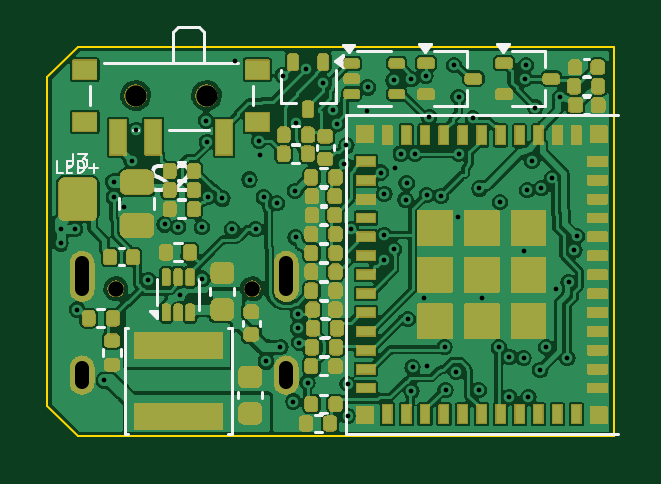
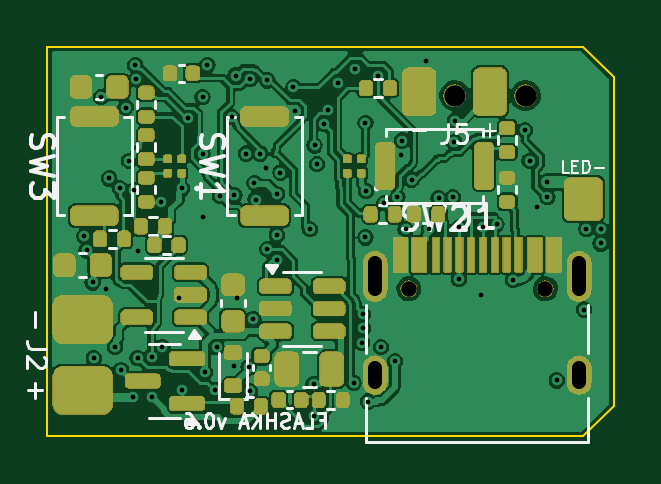
Circuit board: 11 layer files. Board 24.0 x 16.5 mm.
- bottom_copper: FlashKa_main-B_Cu.gbl (163780 bytes)
- bottom_mask: FlashKa_main-B_Mask.gbs (85994 bytes)
- paste: FlashKa_main-B_Paste.gbp (6104 bytes)
- bottom_silk: FlashKa_main-B_Silkscreen.gbo (24939 bytes)
- outline: FlashKa_main-Edge_Cuts.gm1 (819 bytes)
- top_copper: FlashKa_main-F_Cu.gtl (194671 bytes)
- top_mask: FlashKa_main-F_Mask.gts (106587 bytes)
- paste: FlashKa_main-F_Paste.gtp (7321 bytes)
- top_silk: FlashKa_main-F_Silkscreen.gto (18217 bytes)
- drill: FlashKa_main-NPTH.drl (485 bytes)
- drill: FlashKa_main-PTH.drl (2356 bytes)

=== bottom_copper: FlashKa_main-B_Cu.gbl (163780 bytes, source omitted) ===
=== bottom_mask: FlashKa_main-B_Mask.gbs (85994 bytes, source omitted) ===
=== paste: FlashKa_main-B_Paste.gbp ===
%TF.GenerationSoftware,KiCad,Pcbnew,7.0.11+dfsg-1build4*%
%TF.CreationDate,2026-10-18T12:14:24+03:00*%
%TF.ProjectId,FlashKa_main,466c6173-684b-4615-9f6d-61696e2e6b69,rev?*%
%TF.SameCoordinates,Original*%
%TF.FileFunction,Paste,Bot*%
%TF.FilePolarity,Positive*%
%FSLAX46Y46*%
G04 Gerber Fmt 4.6, Leading zero omitted, Abs format (unit mm)*
G04 Created by KiCad (PCBNEW 7.0.11+dfsg-1build4) date 2026-10-18 12:14:24*
%MOMM*%
%LPD*%
G01*
G04 APERTURE LIST*
G04 Aperture macros list*
%AMRoundRect*
0 Rectangle with rounded corners*
0 $1 Rounding radius*
0 $2 $3 $4 $5 $6 $7 $8 $9 X,Y pos of 4 corners*
0 Add a 4 corners polygon primitive as box body*
4,1,4,$2,$3,$4,$5,$6,$7,$8,$9,$2,$3,0*
0 Add four circle primitives for the rounded corners*
1,1,$1+$1,$2,$3*
1,1,$1+$1,$4,$5*
1,1,$1+$1,$6,$7*
1,1,$1+$1,$8,$9*
0 Add four rect primitives between the rounded corners*
20,1,$1+$1,$2,$3,$4,$5,0*
20,1,$1+$1,$4,$5,$6,$7,0*
20,1,$1+$1,$6,$7,$8,$9,0*
20,1,$1+$1,$8,$9,$2,$3,0*%
G04 Aperture macros list end*
%ADD10RoundRect,0.135000X-0.135000X-0.185000X0.135000X-0.185000X0.135000X0.185000X-0.135000X0.185000X0*%
%ADD11RoundRect,0.200000X0.800000X-0.200000X0.800000X0.200000X-0.800000X0.200000X-0.800000X-0.200000X0*%
%ADD12RoundRect,0.400000X0.850000X-0.600000X0.850000X0.600000X-0.850000X0.600000X-0.850000X-0.600000X0*%
%ADD13RoundRect,0.150000X-0.200000X0.150000X-0.200000X-0.150000X0.200000X-0.150000X0.200000X0.150000X0*%
%ADD14RoundRect,0.200000X-0.200000X-0.800000X0.200000X-0.800000X0.200000X0.800000X-0.200000X0.800000X0*%
%ADD15RoundRect,0.140000X-0.170000X0.140000X-0.170000X-0.140000X0.170000X-0.140000X0.170000X0.140000X0*%
%ADD16RoundRect,0.135000X0.185000X-0.135000X0.185000X0.135000X-0.185000X0.135000X-0.185000X-0.135000X0*%
%ADD17RoundRect,0.225000X-0.225000X-0.250000X0.225000X-0.250000X0.225000X0.250000X-0.225000X0.250000X0*%
%ADD18RoundRect,0.140000X0.140000X0.170000X-0.140000X0.170000X-0.140000X-0.170000X0.140000X-0.170000X0*%
%ADD19RoundRect,0.225000X0.250000X-0.225000X0.250000X0.225000X-0.250000X0.225000X-0.250000X-0.225000X0*%
%ADD20RoundRect,0.135000X-0.185000X0.135000X-0.185000X-0.135000X0.185000X-0.135000X0.185000X0.135000X0*%
%ADD21RoundRect,0.150000X0.512500X0.150000X-0.512500X0.150000X-0.512500X-0.150000X0.512500X-0.150000X0*%
%ADD22RoundRect,0.280000X-0.420000X-0.720000X0.420000X-0.720000X0.420000X0.720000X-0.420000X0.720000X0*%
%ADD23RoundRect,0.150000X-0.512500X-0.150000X0.512500X-0.150000X0.512500X0.150000X-0.512500X0.150000X0*%
%ADD24RoundRect,0.135000X0.135000X0.185000X-0.135000X0.185000X-0.135000X-0.185000X0.135000X-0.185000X0*%
%ADD25RoundRect,0.250000X-0.250000X-0.475000X0.250000X-0.475000X0.250000X0.475000X-0.250000X0.475000X0*%
%ADD26R,0.600000X1.450000*%
%ADD27R,0.300000X1.450000*%
%ADD28RoundRect,0.032000X-0.128000X-0.128000X0.128000X-0.128000X0.128000X0.128000X-0.128000X0.128000X0*%
%ADD29RoundRect,0.140000X-0.140000X-0.170000X0.140000X-0.170000X0.140000X0.170000X-0.140000X0.170000X0*%
%ADD30RoundRect,0.150000X-0.587500X-0.150000X0.587500X-0.150000X0.587500X0.150000X-0.587500X0.150000X0*%
G04 APERTURE END LIST*
D10*
%TO.C,R1*%
X116240000Y-98850000D03*
X117260000Y-98850000D03*
%TD*%
D11*
%TO.C,SW1*%
X123600000Y-98900000D03*
X123600000Y-94700000D03*
%TD*%
D12*
%TO.C,J2*%
X131300000Y-106300000D03*
X131300000Y-103300000D03*
%TD*%
D10*
%TO.C,R31*%
X129540000Y-99875000D03*
X130560000Y-99875000D03*
%TD*%
D13*
%TO.C,D1*%
X124930000Y-106100000D03*
X124930000Y-104700000D03*
%TD*%
D14*
%TO.C,SW2*%
X114300000Y-96800000D03*
X118500000Y-96800000D03*
%TD*%
D15*
%TO.C,C14*%
X123725000Y-104845000D03*
X123725000Y-105805000D03*
%TD*%
D16*
%TO.C,R33*%
X128600000Y-96510000D03*
X128600000Y-95490000D03*
%TD*%
%TO.C,R2*%
X113330000Y-98310000D03*
X113330000Y-97290000D03*
%TD*%
%TO.C,R34*%
X128600000Y-94710000D03*
X128600000Y-93690000D03*
%TD*%
D17*
%TO.C,C15*%
X129825000Y-93450000D03*
X131375000Y-93450000D03*
%TD*%
D18*
%TO.C,C17*%
X123005000Y-106700000D03*
X122045000Y-106700000D03*
%TD*%
D19*
%TO.C,C2*%
X124930000Y-103375000D03*
X124930000Y-101825000D03*
%TD*%
D20*
%TO.C,R32*%
X128600000Y-97290000D03*
X128600000Y-98310000D03*
%TD*%
D21*
%TO.C,U1*%
X123137500Y-101890000D03*
X123137500Y-102840000D03*
X123137500Y-103790000D03*
X120862500Y-103790000D03*
X120862500Y-102840000D03*
X120862500Y-101890000D03*
%TD*%
D22*
%TO.C,J5*%
X114050000Y-93650000D03*
X117050000Y-93650000D03*
%TD*%
D10*
%TO.C,R22*%
X127815000Y-99350000D03*
X128835000Y-99350000D03*
%TD*%
D23*
%TO.C,U5*%
X126732500Y-103200000D03*
X126732500Y-102250000D03*
X126732500Y-101300000D03*
X129007500Y-101300000D03*
X129007500Y-103200000D03*
%TD*%
D11*
%TO.C,SW3*%
X130800000Y-98900000D03*
X130800000Y-94700000D03*
%TD*%
D24*
%TO.C,R24*%
X119310000Y-93500000D03*
X118290000Y-93500000D03*
%TD*%
%TO.C,R23*%
X119110000Y-98850000D03*
X118090000Y-98850000D03*
%TD*%
%TO.C,R9*%
X128260000Y-100150000D03*
X127240000Y-100150000D03*
%TD*%
D25*
%TO.C,C1*%
X120750000Y-105400000D03*
X122650000Y-105400000D03*
%TD*%
D24*
%TO.C,R18*%
X124760000Y-106975000D03*
X123740000Y-106975000D03*
%TD*%
D26*
%TO.C,J1*%
X117850000Y-100555000D03*
X117050000Y-100555000D03*
D27*
X115850000Y-100555000D03*
X114850000Y-100555000D03*
X114350000Y-100555000D03*
X113350000Y-100555000D03*
D26*
X112150000Y-100555000D03*
X111350000Y-100555000D03*
X111350000Y-100555000D03*
X112150000Y-100555000D03*
D27*
X112850000Y-100555000D03*
X113850000Y-100555000D03*
X115350000Y-100555000D03*
X116350000Y-100555000D03*
D26*
X117050000Y-100555000D03*
X117850000Y-100555000D03*
%TD*%
D24*
%TO.C,R7*%
X121310000Y-106700000D03*
X120290000Y-106700000D03*
%TD*%
D28*
%TO.C,LED4*%
X127100000Y-97100000D03*
X127700000Y-97100000D03*
X127700000Y-96500000D03*
X127100000Y-96500000D03*
%TD*%
D29*
%TO.C,C10*%
X126645000Y-92875000D03*
X127605000Y-92875000D03*
%TD*%
D20*
%TO.C,R30*%
X113325000Y-95190000D03*
X113325000Y-96210000D03*
%TD*%
D30*
%TO.C,Q1*%
X126882500Y-106850000D03*
X126882500Y-104950000D03*
X128757500Y-105900000D03*
%TD*%
D28*
%TO.C,LED3*%
X119500000Y-97100000D03*
X120100000Y-97100000D03*
X120100000Y-96500000D03*
X119500000Y-96500000D03*
%TD*%
D17*
%TO.C,C13*%
X130525000Y-101000000D03*
X132075000Y-101000000D03*
%TD*%
M02*

=== bottom_silk: FlashKa_main-B_Silkscreen.gbo (24939 bytes, source omitted) ===
=== outline: FlashKa_main-Edge_Cuts.gm1 ===
%TF.GenerationSoftware,KiCad,Pcbnew,7.0.11+dfsg-1build4*%
%TF.CreationDate,2026-10-18T12:14:24+03:00*%
%TF.ProjectId,FlashKa_main,466c6173-684b-4615-9f6d-61696e2e6b69,rev?*%
%TF.SameCoordinates,Original*%
%TF.FileFunction,Profile,NP*%
%FSLAX46Y46*%
G04 Gerber Fmt 4.6, Leading zero omitted, Abs format (unit mm)*
G04 Created by KiCad (PCBNEW 7.0.11+dfsg-1build4) date 2026-10-18 12:14:24*
%MOMM*%
%LPD*%
G01*
G04 APERTURE LIST*
%TA.AperFunction,Profile*%
%ADD10C,0.100000*%
%TD*%
G04 APERTURE END LIST*
D10*
X132800000Y-91750000D02*
X110100000Y-91750000D01*
X108800000Y-106950000D02*
X110100000Y-108250000D01*
X110100000Y-108250000D02*
X132800000Y-108250000D01*
X132800000Y-108250000D02*
X132800000Y-91750000D01*
X110100000Y-91750000D02*
X108800000Y-93050000D01*
X108800000Y-93050000D02*
X108800000Y-106950000D01*
M02*

=== top_copper: FlashKa_main-F_Cu.gtl (194671 bytes, source omitted) ===
=== top_mask: FlashKa_main-F_Mask.gts (106587 bytes, source omitted) ===
=== paste: FlashKa_main-F_Paste.gtp (7321 bytes, source omitted) ===
=== top_silk: FlashKa_main-F_Silkscreen.gto (18217 bytes, source omitted) ===
=== drill: FlashKa_main-NPTH.drl ===
M48
; DRILL file {KiCad 7.0.11+dfsg-1build4} date Sun Oct 18 12:14:24 2026
; FORMAT={-:-/ absolute / metric / decimal}
; #@! TF.CreationDate,2026-10-18T12:14:24+03:00
; #@! TF.GenerationSoftware,Kicad,Pcbnew,7.0.11+dfsg-1build4
; #@! TF.FileFunction,NonPlated,1,4,NPTH
FMAT,2
METRIC
; #@! TA.AperFunction,NonPlated,NPTH,ComponentDrill
T1C0.650
; #@! TA.AperFunction,NonPlated,NPTH,ComponentDrill
T2C0.900
%
G90
G05
T1
X111.71Y-102.0
X117.49Y-102.0
T2
X112.55Y-93.82
X115.55Y-93.82
M30

=== drill: FlashKa_main-PTH.drl ===
M48
; DRILL file {KiCad 7.0.11+dfsg-1build4} date Sun Oct 18 12:14:24 2026
; FORMAT={-:-/ absolute / metric / decimal}
; #@! TF.CreationDate,2026-10-18T12:14:24+03:00
; #@! TF.GenerationSoftware,Kicad,Pcbnew,7.0.11+dfsg-1build4
; #@! TF.FileFunction,Plated,1,4,PTH
FMAT,2
METRIC
; #@! TA.AperFunction,Plated,PTH,ViaDrill
T1C0.200
; #@! TA.AperFunction,Plated,PTH,ComponentDrill
T2C0.600
%
G90
G05
T1
X109.375Y-99.475
X109.375Y-100.075
X109.975Y-99.475
X110.075Y-102.875
X111.225Y-105.875
X111.625Y-97.475
X111.625Y-98.125
X112.075Y-98.525
X112.375Y-96.575
X112.575Y-95.275
X113.075Y-101.625
X113.775Y-99.275
X114.35Y-99.38
X114.425Y-102.275
X115.35Y-99.38
X115.375Y-101.575
X115.525Y-94.875
X115.575Y-95.775
X115.625Y-98.125
X116.225Y-98.175
X116.625Y-99.475
X116.775Y-92.375
X117.375Y-97.375
X117.625Y-99.475
X117.775Y-95.725
X117.825Y-96.325
X117.975Y-98.125
X118.075Y-105.075
X118.525Y-98.375
X118.675Y-104.475
X118.775Y-92.975
X119.225Y-106.775
X119.3Y-97.85
X119.325Y-94.975
X119.325Y-99.825
X119.425Y-103.075
X119.425Y-103.675
X119.475Y-104.275
X119.775Y-92.675
X119.825Y-105.975
X120.475Y-93.275
X120.925Y-94.425
X121.075Y-95.025
X121.375Y-96.725
X121.475Y-95.925
X121.525Y-106.025
X121.525Y-107.375
X121.675Y-99.475
X122.325Y-94.475
X122.375Y-93.475
X122.925Y-97.075
X123.075Y-97.975
X123.075Y-99.725
X123.075Y-100.775
X123.475Y-93.175
X123.475Y-100.325
X123.525Y-96.875
X123.775Y-96.275
X123.975Y-98.225
X124.025Y-97.525
X124.075Y-103.275
X124.225Y-93.125
X124.225Y-106.325
X124.275Y-105.325
X124.375Y-96.275
X124.775Y-102.387
X124.825Y-92.975
X124.875Y-98.025
X124.875Y-105.275
X124.975Y-94.725
X125.475Y-98.075
X125.625Y-104.475
X125.675Y-106.275
X126.025Y-92.525
X126.125Y-105.525
X126.212Y-98.975
X126.225Y-93.875
X126.225Y-96.275
X126.825Y-94.775
X127.075Y-106.275
X127.1Y-97.75
X127.225Y-102.387
X127.925Y-104.475
X127.975Y-98.325
X128.375Y-104.875
X128.375Y-106.575
X128.975Y-100.412
X128.975Y-104.925
X129.025Y-93.125
X129.075Y-92.525
X129.125Y-97.825
X129.175Y-106.575
X129.325Y-96.575
X129.475Y-94.325
X129.675Y-105.425
X129.725Y-97.725
X129.925Y-104.475
X130.175Y-97.325
X130.325Y-102.025
X130.525Y-93.875
X130.825Y-104.925
X130.875Y-101.725
X131.125Y-100.375
X131.225Y-99.775
T2
X110.28Y-102.02G85X110.28Y-100.92
G05
X110.28Y-105.95G85X110.28Y-105.35
G05
X118.92Y-102.02G85X118.92Y-100.92
G05
X118.92Y-105.95G85X118.92Y-105.35
G05
M30
